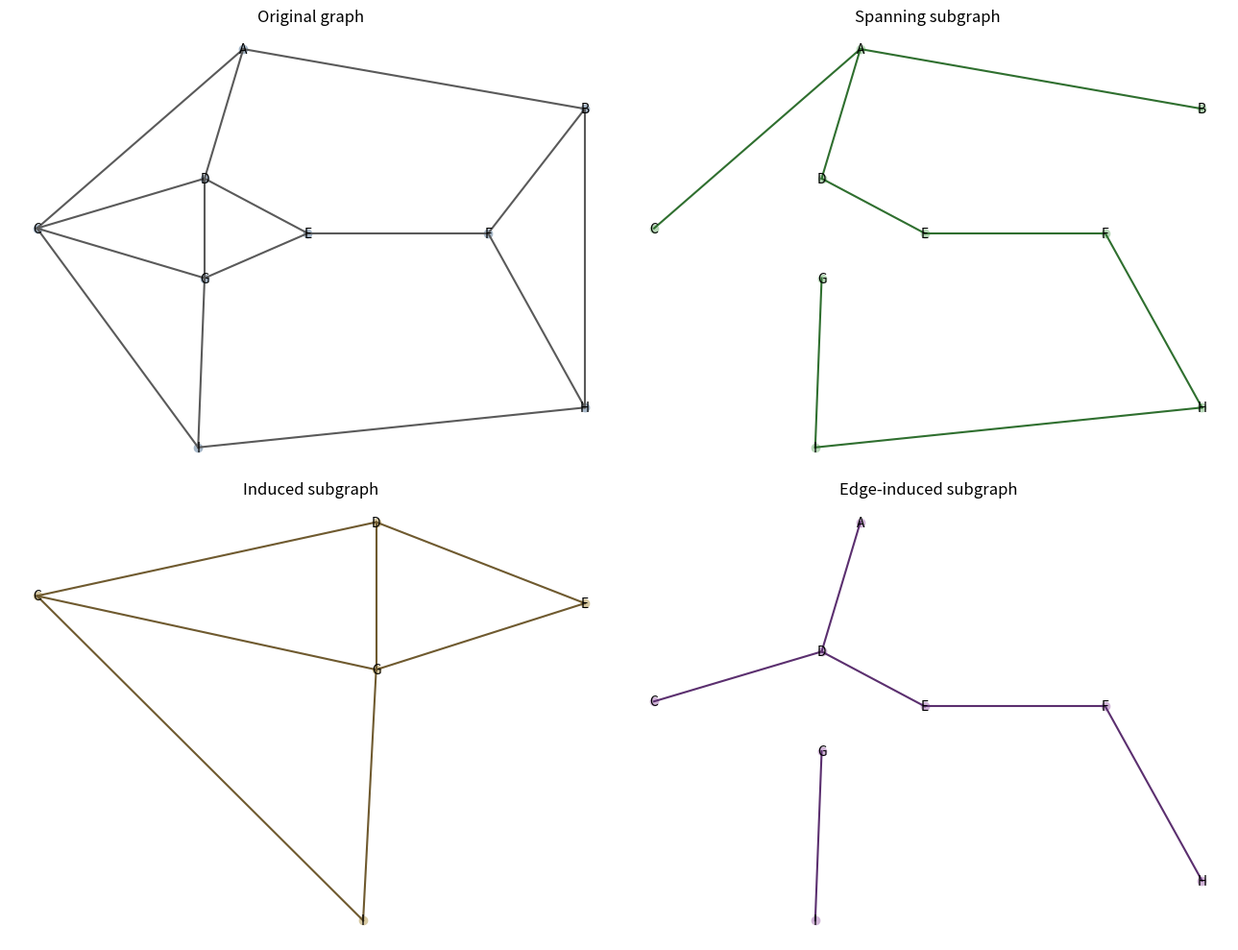

Write Python code to recreate this figure.
import matplotlib.pyplot as plt

nodes = ["A","B","C","D","E","F","G","H","I"]

edges = [
("A","B"),("A","C"),("A","D"),
("B","F"),("B","H"),
("C","D"),("C","G"),("C","I"),
("D","E"),("D","G"),
("E","F"),("E","G"),
("F","H"),
("G","I"),
("H","I")
]

pos = {
"A": (0.0,4.4),
"B": (5.3,3.2),
"C": (-3.2,0.8),
"D": (-0.6,1.8),
"E": (1.0,0.7),
"F": (3.8,0.7),
"G": (-0.6,-0.2),
"H": (5.3,-2.8),
"I": (-0.7,-3.6)
}

spanning_edges = [
("A","B"),("A","C"),("A","D"),
("D","E"),("E","F"),
("F","H"),("H","I"),("I","G")
]

induced_nodes = ["C","D","E","G","I"]

edge_induced_edges = [
("A","D"),("C","D"),
("D","E"),("E","F"),
("F","H"),("G","I")
]

def draw_graph(edges, pos, nodes, ax, title, node_color, edge_color):

    for u,v in edges:
        x=[pos[u][0],pos[v][0]]
        y=[pos[u][1],pos[v][1]]
        ax.plot(x,y,color=edge_color,linewidth=1.5)

    for n in nodes:
        ax.scatter(pos[n][0],pos[n][1],color=node_color)
        ax.text(pos[n][0],pos[n][1],n,ha="center",va="center")

    ax.set_title(title)
    ax.axis("off")
induced_edges=[]
for u,v in edges:
    if u in induced_nodes and v in induced_nodes:
        induced_edges.append((u,v))
fig, ax = plt.subplots(2,2, figsize=(13,10))
draw_graph(edges,pos,nodes,ax[0,0],"Original graph","#a7b8c9","#5a5a5a")
draw_graph(spanning_edges,pos,nodes,ax[0,1],"Spanning subgraph","#b8d8b8","#2f6f2f")
draw_graph(induced_edges,pos,induced_nodes,ax[1,0],"Induced subgraph","#d7c9a2","#6f5a2f")
edge_nodes=set()
for u,v in edge_induced_edges:
    edge_nodes.add(u)
    edge_nodes.add(v)
draw_graph(edge_induced_edges,pos,list(edge_nodes),ax[1,1],"Edge-induced subgraph","#d1b5d8","#5b2f6f")
plt.tight_layout()
plt.show()
